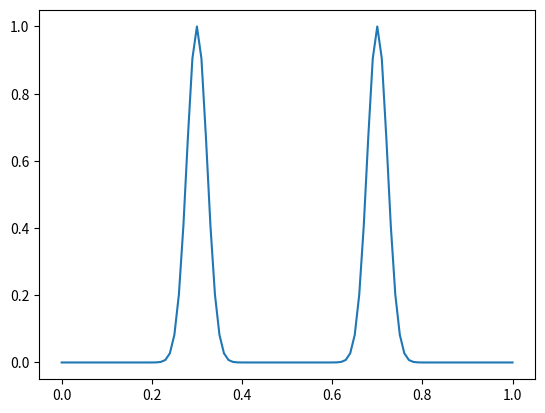

Reproduce this figure in Python.
# import packages
import numpy as np
import matplotlib.pyplot as plt
from matplotlib import animation 
# physical constants
c=1
r=1
k=1000

class wave:
    """Gaussian Initial Condition, Fixed Boundary Condition"""
    def __init__(self,x0=0.3,x1=0.7,length=1,time=30,dt=0.01):
        self.x0=x0
        self.x1=x1
        self.length=length
        self.time=time
        self.dt=dt
        self.dx=c*dt/r
        self.i=int(length/self.dx)+1
        self.n=time/dt
        self.X=np.linspace(0,length,self.i,endpoint=True)
        self.Y0=np.exp(-k*(self.X-x0)**2)+np.exp(-k*(self.X-x1)**2)
        return None
    def calculate(self):
        self.Y=[self.Y0]
        Y1=np.linspace(0,0,self.i)
        for cycle1 in range(self.i-2):
            Y1[cycle1+1]=2*(1-r**2)*self.Y0[cycle1+1]-self.Y0[cycle1+1]+r**2*(self.Y0[cycle1+2]+self.Y0[cycle1])
        self.Y.append(Y1)
        while not len(self.Y) > (self.n+1):
            newY=np.linspace(0,0,self.i)
            for cycle2 in range(self.i-2):
                newY[cycle2+1]=2*(1-r**2)*self.Y[-1][cycle2+1]-self.Y[-2][cycle2+1]+r**2*(self.Y[-1][cycle2+2]+self.Y[-1][cycle2])
            self.Y.append(newY)
        return None
    def plot(self,i):
        plt.plot(self.X,self.Y[i])
        return 0
    def movie(self):
        # New figure with white background
        fig = plt.figure(figsize=(6,6), facecolor='white')
        # New axis over the whole figure, no frame and a 1:1 aspect ratio
        ax = fig.add_axes([0,0,1,1], frameon=False, aspect=1)
        line, = ax.plot([], [], lw=2)
        def init():  
            line.set_data([], [])  
            return line,
        def animate(i):
            x = self.X
            y = self.Y[i]
            line.set_data(list(x), list(y))	  
            return line,
        anim1=animation.FuncAnimation(fig, animate, init_func=init, frames=3000, interval=30)
        plt.show()
        return 0

A=wave()
A.calculate()
A.plot(0)
#print A.Y
#print type(A.Y[1])

'''
# New figure with white background
fig = plt.figure(figsize=(6,6), facecolor='white')
# New axis over the whole figure, no frame and a 1:1 aspect ratio
ax = plt.axes(xlim=(0, 1), ylim=(-1, 1))
line, = ax.plot([], [], lw=2)
def init():  
    line.set_data([], [])  
    return line,
def animate(i):
    x = A.X
    y = A.Y[i]
    line.set_data(list(x), list(y))	  
    return line,
anim1=animation.FuncAnimation(fig, animate, init_func=init, frames=100, interval=10)
plt.show()
anim1.save('demoanimation.gif', writer='imagemagick', fps=4)
'''